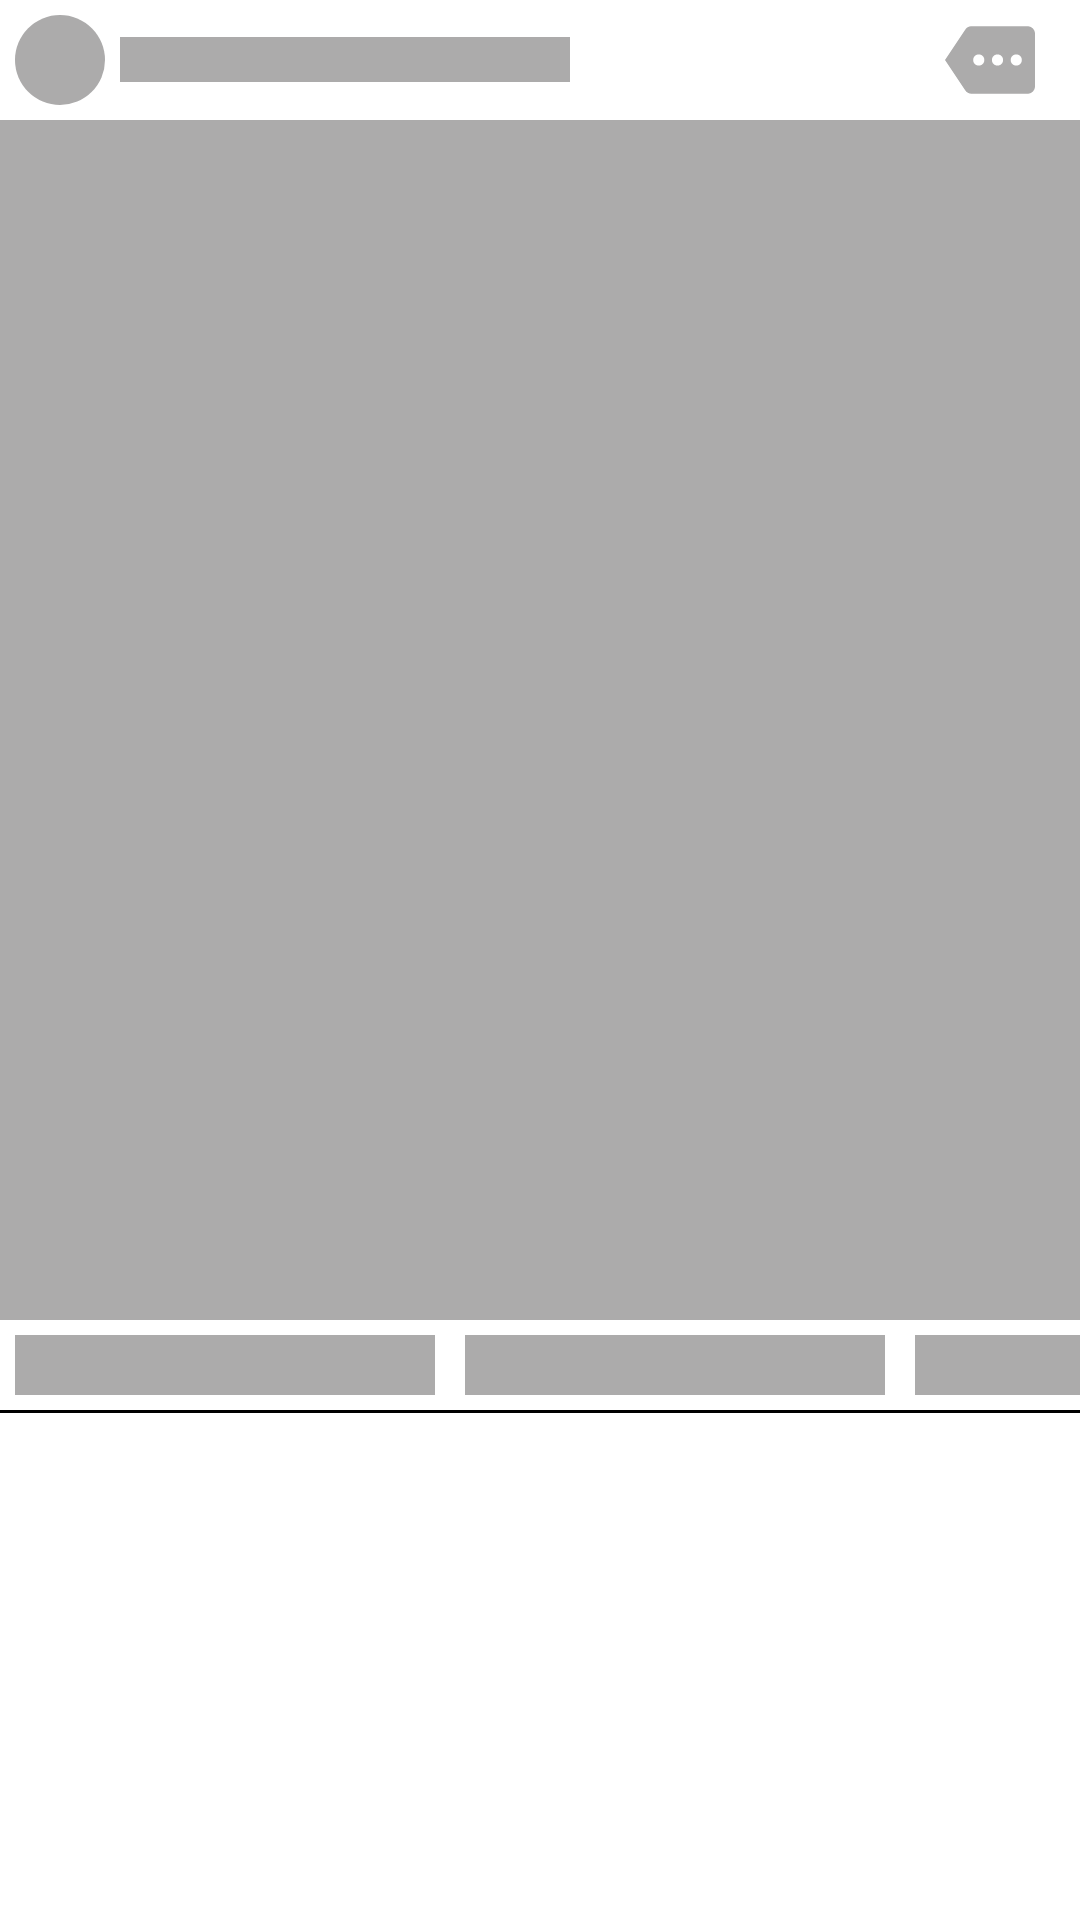

This screen was rendered from an Android layout file. Write that file and the resources it references.
<!-- AndroidManifest.xml: application theme Theme.aakash -->
<!-- res/layout/sample_post_card_view.xml -->
<?xml version="1.0" encoding="utf-8"?>
<RelativeLayout xmlns:android="http://schemas.android.com/apk/res/android"
    xmlns:app="http://schemas.android.com/apk/res-auto"
    android:layout_width="match_parent"
    android:layout_height="wrap_content"
    android:layout_marginBottom="5dp"
    android:orientation="vertical">


    <LinearLayout
        android:layout_width="match_parent"
        android:layout_height="wrap_content"
        android:orientation="vertical">

        <LinearLayout
            android:layout_width="match_parent"
            android:layout_height="wrap_content"
            android:orientation="horizontal">

            <RelativeLayout
                android:id="@+id/linearLayout2"
                android:layout_width="wrap_content"
                android:layout_height="wrap_content"
                android:layout_margin="5dp"
                android:orientation="horizontal">

                <LinearLayout
                    android:layout_width="wrap_content"
                    android:layout_height="wrap_content"
                    android:layout_alignParentStart="true"
                    android:gravity="center"
                    android:orientation="horizontal">

                    <View
                        android:layout_width="30dp"
                        android:layout_height="30dp"
                        android:background="@drawable/sample_friend_icon_bg" />

                    <View
                        android:layout_width="150dp"
                        android:layout_height="15dp"
                        android:layout_marginStart="5dp"
                        android:background="@color/gray_lite" />
                </LinearLayout>

                <ImageView
                    android:layout_width="30dp"
                    android:layout_height="30dp"
                    android:layout_alignParentEnd="true"
                    android:layout_marginEnd="10dp"
                    android:background="@drawable/post_more_options_bg" />

            </RelativeLayout>

        </LinearLayout>

        <androidx.constraintlayout.widget.ConstraintLayout
            android:layout_width="match_parent"
            android:layout_height="400dp">

            <View
                android:layout_width="match_parent"
                android:layout_height="match_parent"
                android:background="@color/gray_lite"/>

        </androidx.constraintlayout.widget.ConstraintLayout>

        <TextView
            android:id="@+id/postTitle"
            android:layout_width="wrap_content"
            android:layout_height="wrap_content"
            android:layout_margin="5dp"
            android:fontFamily="sans-serif"
            android:text="@string/example_text"
            android:textColor="@color/black"
            android:textSize="20sp"
            android:visibility="gone"
            app:layout_constraintBottom_toBottomOf="@+id/postImg"
            app:layout_constraintStart_toStartOf="parent" />


        <HorizontalScrollView
            android:layout_width="fill_parent"
            android:layout_height="wrap_content"
            android:contentDescription="@string/desc"
            android:fillViewport="true"
            android:measureAllChildren="false"
            android:scrollbars="none">

            <LinearLayout
                android:layout_width="wrap_content"
                android:layout_height="wrap_content"
                android:layout_gravity="start"
                android:gravity="start"
                android:orientation="horizontal"
                android:padding="5dp">

                <View
                    android:layout_width="140dp"
                    android:layout_height="20dp"
                    android:layout_marginEnd="10dp"
                    android:background="@color/gray_lite" />

                <View
                    android:layout_width="140dp"
                    android:layout_height="20dp"
                    android:layout_marginEnd="10dp"
                    android:background="@color/gray_lite" />

                <View
                    android:layout_width="140dp"
                    android:layout_height="20dp"
                    android:layout_marginEnd="10dp"
                    android:background="@color/gray_lite" />


            </LinearLayout>

        </HorizontalScrollView>


        <View
            android:layout_width="match_parent"
            android:layout_height="1dp"
            android:layout_alignParentBottom="true"
            android:background="@color/black" />

    </LinearLayout>


</RelativeLayout>
<!-- resources referenced by this layout -->
<resources>
  <color name="black">#FF000000</color>
  <color name="gray_lite">#ACABAB</color>
  <!-- drawable post_more_options_bg (drawable) -->
  <vector xmlns:android="http://schemas.android.com/apk/res/android"
      android:width="24dp"
      android:height="24dp"
      android:autoMirrored="true"
      android:viewportWidth="24"
      android:viewportHeight="24">
      <path
          android:fillColor="@color/gray_lite"
          android:pathData="M22,3L7,3c-0.69,0 -1.23,0.35 -1.59,0.88L0,12l5.41,8.11c0.36,0.53 0.97,0.89 1.66,0.89L22,21c1.1,0 2,-0.9 2,-2L24,5c0,-1.1 -0.9,-2 -2,-2zM9,13.5c-0.83,0 -1.5,-0.67 -1.5,-1.5s0.67,-1.5 1.5,-1.5 1.5,0.67 1.5,1.5 -0.67,1.5 -1.5,1.5zM14,13.5c-0.83,0 -1.5,-0.67 -1.5,-1.5s0.67,-1.5 1.5,-1.5 1.5,0.67 1.5,1.5 -0.67,1.5 -1.5,1.5zM19,13.5c-0.83,0 -1.5,-0.67 -1.5,-1.5s0.67,-1.5 1.5,-1.5 1.5,0.67 1.5,1.5 -0.67,1.5 -1.5,1.5z" />
  </vector>
  <!-- drawable sample_friend_icon_bg (drawable) -->
  <?xml version="1.0" encoding="utf-8"?>
  <shape xmlns:android="http://schemas.android.com/apk/res/android">
      <corners android:radius="150dp" />
      <solid android:color="@color/gray_lite" />
  </shape>
  <string name="desc">description</string>
  <string name="example_text">example of the text</string>
  <style name="Theme.aakash" parent="Theme.MaterialComponents.DayNight.DarkActionBar">
          
          <item name="colorPrimary">@color/purple_500</item>
          <item name="colorPrimaryVariant">@color/purple_700</item>
          <item name="colorOnPrimary">@color/white</item>
          
          <item name="colorSecondary">@color/teal_200</item>
          <item name="colorSecondaryVariant">@color/teal_700</item>
          <item name="colorOnSecondary">@color/black</item>
          
          <item name="android:statusBarColor" tools:targetApi="l">?attr/colorPrimaryVariant</item>
          
      </style>
  <color name="purple_500">#0960BC</color>
  <color name="purple_700">#125FBC</color>
  <color name="white">#FFFFFFFF</color>
  <color name="teal_200">#306CE3</color>
  <color name="teal_700">#6A95D6</color>
</resources>
